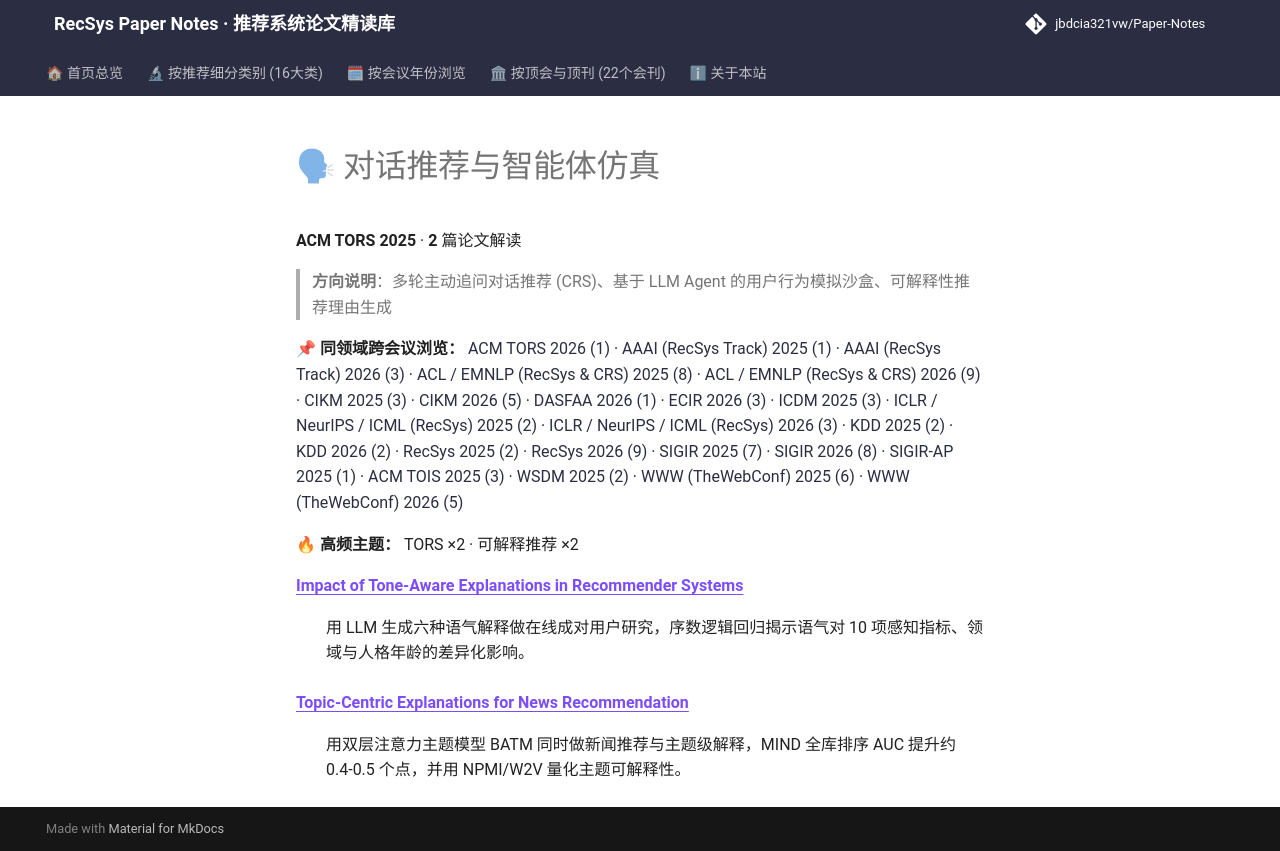

repository: jbdcia321vw/Paper-Notes · page: venues/TORS/2025/agent_conversational_rec/index.html · generator: mkdocs

# 🗣 对话推荐与智能体仿真

**ACM TORS 2025** · **2** 篇论文解读

> **方向说明**：多轮主动追问对话推荐 (CRS)、基于 LLM Agent 的用户行为模拟沙盒、可解释性推荐理由生成

📌 **同领域跨会议浏览：** [ACM TORS 2026 (1)](../../2026/agent_conversational_rec/) · [AAAI (RecSys Track) 2025 (1)](../../../AAAI/2025/agent_conversational_rec/) · [AAAI (RecSys Track) 2026 (3)](../../../AAAI/2026/agent_conversational_rec/) · [ACL / EMNLP (RecSys & CRS) 2025 (8)](../../../ACL_EMNLP/2025/agent_conversational_rec/) · [ACL / EMNLP (RecSys & CRS) 2026 (9)](../../../ACL_EMNLP/2026/agent_conversational_rec/) · [CIKM 2025 (3)](../../../CIKM/2025/agent_conversational_rec/) · [CIKM 2026 (5)](../../../CIKM/2026/agent_conversational_rec/) · [DASFAA 2026 (1)](../../../DASFAA/2026/agent_conversational_rec/) · [ECIR 2026 (3)](../../../ECIR/2026/agent_conversational_rec/) · [ICDM 2025 (3)](../../../ICDM/2025/agent_conversational_rec/) · [ICLR / NeurIPS / ICML (RecSys) 2025 (2)](../../../ICLR_NeurIPS_ICML/2025/agent_conversational_rec/) · [ICLR / NeurIPS / ICML (RecSys) 2026 (3)](../../../ICLR_NeurIPS_ICML/2026/agent_conversational_rec/) · [KDD 2025 (2)](../../../KDD/2025/agent_conversational_rec/) · [KDD 2026 (2)](../../../KDD/2026/agent_conversational_rec/) · [RecSys 2025 (2)](../../../RecSys/2025/agent_conversational_rec/) · [RecSys 2026 (9)](../../../RecSys/2026/agent_conversational_rec/) · [SIGIR 2025 (7)](../../../SIGIR/2025/agent_conversational_rec/) · [SIGIR 2026 (8)](../../../SIGIR/2026/agent_conversational_rec/) · [SIGIR-AP 2025 (1)](../../../SIGIR-AP/2025/agent_conversational_rec/) · [ACM TOIS 2025 (3)](../../../TOIS/2025/agent_conversational_rec/) · [WSDM 2025 (2)](../../../WSDM/2025/agent_conversational_rec/) · [WWW (TheWebConf) 2025 (6)](../../../WWW/2025/agent_conversational_rec/) · [WWW (TheWebConf) 2026 (5)](../../../WWW/2026/agent_conversational_rec/)

🔥 **高频主题：** TORS ×2 · 可解释推荐 ×2

<dl>
<dt><strong><a href="impact_of_tone_aware_explanations_in_recommender_systems/">Impact of Tone-Aware Explanations in Recommender Systems</a></strong></dt>
<dd>
<p>用 LLM 生成六种语气解释做在线成对用户研究，序数逻辑回归揭示语气对 10 项感知指标、领域与人格年龄的差异化影响。</p>
</dd>
<dt><strong><a href="topic_centric_explanations_for_news_recommendation/">Topic-Centric Explanations for News Recommendation</a></strong></dt>
<dd>
<p>用双层注意力主题模型 BATM 同时做新闻推荐与主题级解释，MIND 全库排序 AUC 提升约 0.4-0.5 个点，并用 NPMI/W2V 量化主题可解释性。</p>
</dd>
</dl>
